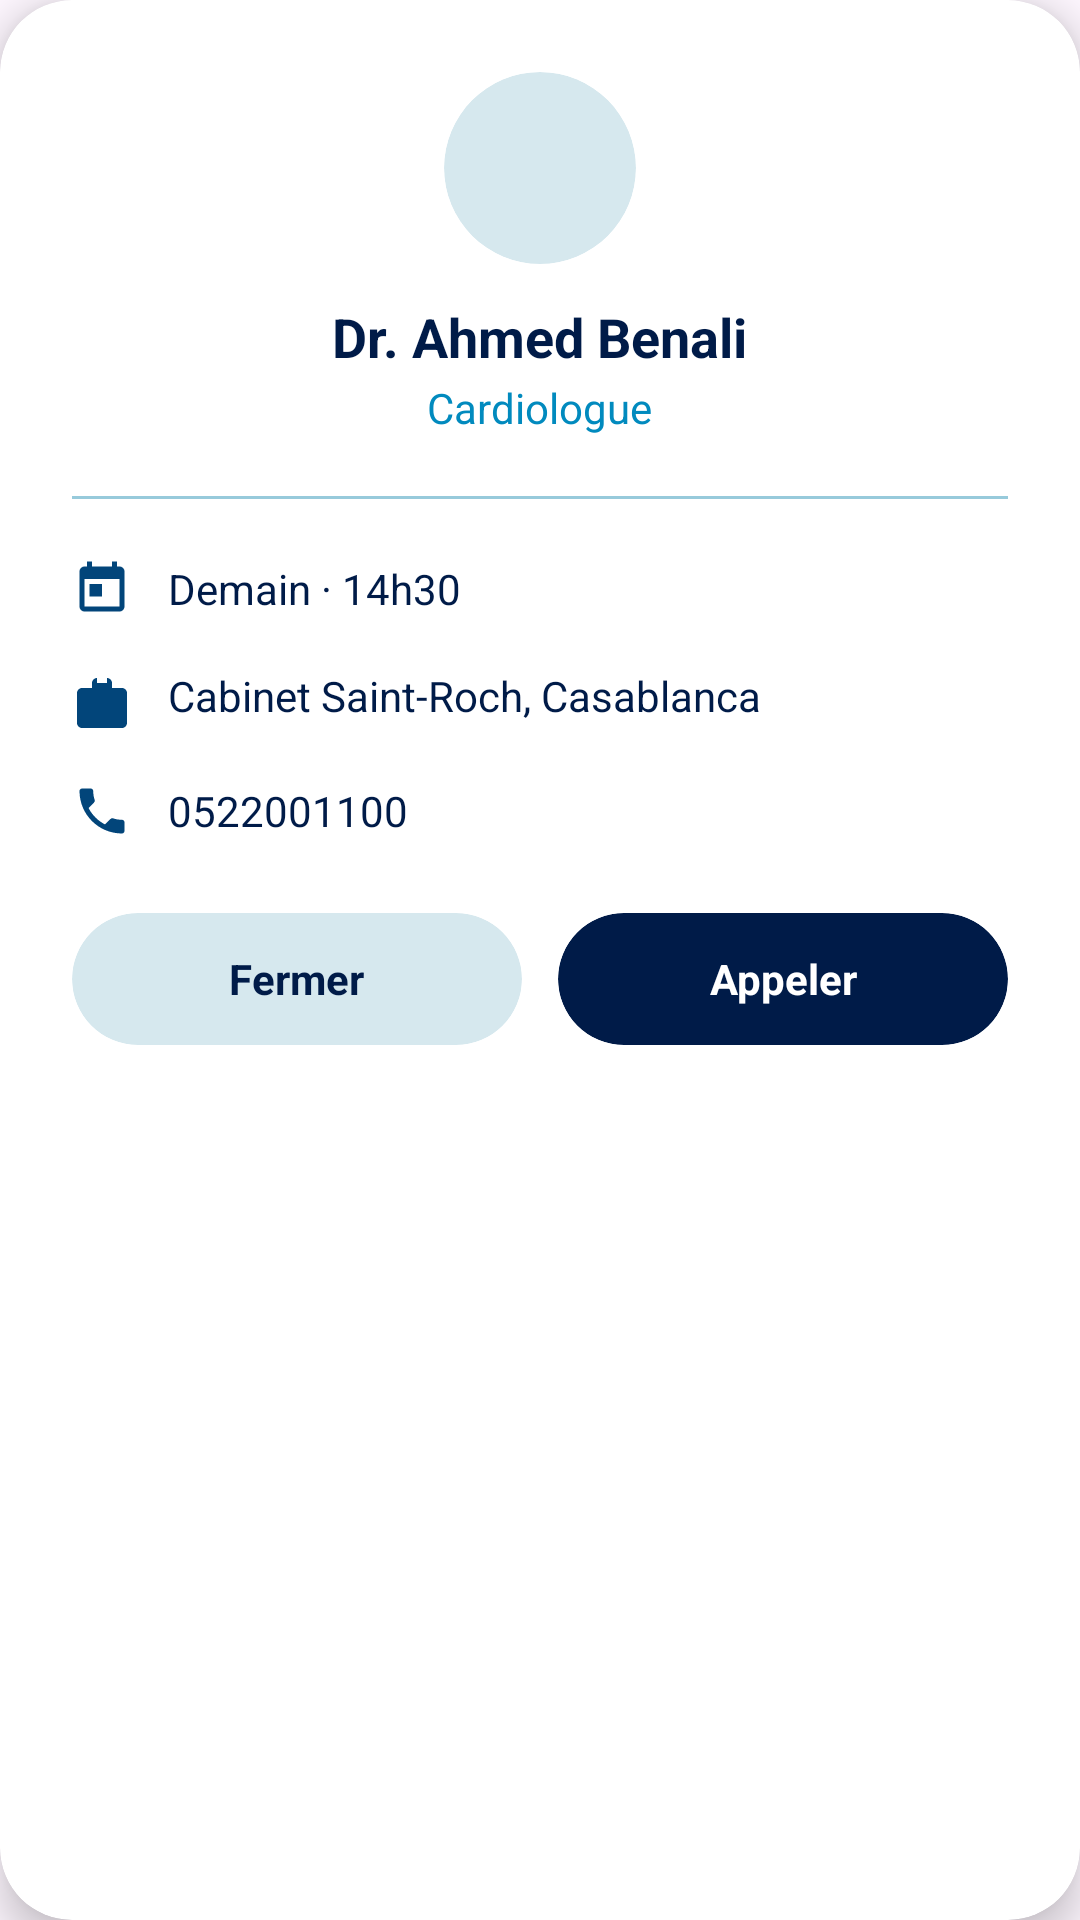

Produce the Android XML layout that renders to this screen, including the resource entries it uses.
<!-- AndroidManifest.xml: application theme Theme.Se77a -->
<!-- res/layout/dialog_appointment_details.xml -->
<?xml version="1.0" encoding="utf-8"?>
<androidx.cardview.widget.CardView
    xmlns:android="http://schemas.android.com/apk/res/android"
    xmlns:app="http://schemas.android.com/apk/res-auto"
    android:layout_width="match_parent"
    android:layout_height="wrap_content"
    android:layout_margin="24dp"
    app:cardCornerRadius="24dp"
    app:cardElevation="8dp"
    app:cardBackgroundColor="@color/white">

    <LinearLayout
        android:layout_width="match_parent"
        android:layout_height="wrap_content"
        android:orientation="vertical"
        android:padding="24dp">

        <androidx.cardview.widget.CardView
            android:layout_width="64dp"
            android:layout_height="64dp"
            android:layout_gravity="center"
            app:cardCornerRadius="32dp"
            app:cardElevation="0dp"
            app:cardBackgroundColor="@color/blue_light_2">
            <ImageView
                android:layout_width="32dp"
                android:layout_height="32dp"
                android:layout_gravity="center"
                android:src="@drawable/ic_doctor"
                app:tint="@color/blue_dark_1"
                android:contentDescription="Docteur"/>
        </androidx.cardview.widget.CardView>

        <TextView
            android:id="@+id/dialog_doctor_name"
            android:layout_width="wrap_content"
            android:layout_height="wrap_content"
            android:layout_gravity="center"
            android:layout_marginTop="12dp"
            android:text="Dr. Ahmed Benali"
            android:textColor="@color/blue_dark_1"
            android:textSize="18sp"
            android:textStyle="bold"/>

        <TextView
            android:id="@+id/dialog_specialty"
            android:layout_width="wrap_content"
            android:layout_height="wrap_content"
            android:layout_gravity="center"
            android:text="Cardiologue"
            android:textColor="@color/blue_medium"
            android:textSize="14sp"
            android:layout_marginTop="2dp"/>

        <View
            android:layout_width="match_parent"
            android:layout_height="1dp"
            android:background="@color/blue_light_1"
            android:layout_marginVertical="20dp"/>

        <LinearLayout
            android:layout_width="match_parent"
            android:layout_height="wrap_content"
            android:orientation="horizontal"
            android:gravity="center_vertical"
            android:layout_marginBottom="16dp">
            <ImageView
                android:layout_width="20dp"
                android:layout_height="20dp"
                android:src="@drawable/ic_calendar"
                app:tint="@color/blue_dark_2"
                android:layout_marginEnd="12dp"/>
            <TextView
                android:id="@+id/dialog_date_time"
                android:layout_width="match_parent"
                android:layout_height="wrap_content"
                android:text="Demain · 14h30"
                android:textColor="@color/blue_dark_1"
                android:textSize="14sp"/>
        </LinearLayout>

        <LinearLayout
            android:layout_width="match_parent"
            android:layout_height="wrap_content"
            android:orientation="horizontal"
            android:gravity="top"
            android:layout_marginBottom="16dp">
            <ImageView
                android:layout_width="20dp"
                android:layout_height="20dp"
                android:layout_marginTop="2dp"
                android:src="@drawable/ic_pharmacy"
                app:tint="@color/blue_dark_2"
                android:layout_marginEnd="12dp"/>
            <TextView
                android:id="@+id/dialog_address"
                android:layout_width="match_parent"
                android:layout_height="wrap_content"
                android:text="Cabinet Saint-Roch, Casablanca"
                android:textColor="@color/blue_dark_1"
                android:textSize="14sp"
                android:lineSpacingExtra="3dp"/>
        </LinearLayout>

        <LinearLayout
            android:layout_width="match_parent"
            android:layout_height="wrap_content"
            android:orientation="horizontal"
            android:gravity="center_vertical"
            android:layout_marginBottom="24dp">
            <ImageView
                android:layout_width="20dp"
                android:layout_height="20dp"
                android:src="@drawable/ic_call"
                app:tint="@color/blue_dark_2"
                android:layout_marginEnd="12dp"/>
            <TextView
                android:id="@+id/dialog_phone"
                android:layout_width="match_parent"
                android:layout_height="wrap_content"
                android:text="0522001100"
                android:textColor="@color/blue_dark_1"
                android:textSize="14sp"/>
        </LinearLayout>

        <LinearLayout
            android:layout_width="match_parent"
            android:layout_height="wrap_content"
            android:orientation="horizontal"
            android:weightSum="2">

            <androidx.cardview.widget.CardView
                android:id="@+id/dialog_btn_close"
                android:layout_width="0dp"
                android:layout_height="44dp"
                android:layout_weight="1"
                android:layout_marginEnd="6dp"
                android:clickable="true"
                android:focusable="true"
                app:cardCornerRadius="22dp"
                app:cardElevation="0dp"
                app:cardBackgroundColor="@color/blue_light_2">
                <TextView
                    android:layout_width="wrap_content"
                    android:layout_height="match_parent"
                    android:layout_gravity="center"
                    android:gravity="center"
                    android:text="Fermer"
                    android:textColor="@color/blue_dark_1"
                    android:textStyle="bold"
                    android:textSize="14sp"/>
            </androidx.cardview.widget.CardView>

            <androidx.cardview.widget.CardView
                android:id="@+id/dialog_btn_call"
                android:layout_width="0dp"
                android:layout_height="44dp"
                android:layout_weight="1"
                android:layout_marginStart="6dp"
                android:clickable="true"
                android:focusable="true"
                app:cardCornerRadius="22dp"
                app:cardElevation="0dp"
                app:cardBackgroundColor="@color/blue_dark_1">
                <TextView
                    android:layout_width="wrap_content"
                    android:layout_height="match_parent"
                    android:layout_gravity="center"
                    android:gravity="center"
                    android:text="Appeler"
                    android:textColor="@color/white"
                    android:textStyle="bold"
                    android:textSize="14sp"/>
            </androidx.cardview.widget.CardView>
        </LinearLayout>
    </LinearLayout>
</androidx.cardview.widget.CardView>
<!-- resources referenced by this layout -->
<resources>
  <color name="blue_dark_1">#001B48</color>
  <color name="blue_dark_2">#02457A</color>
  <color name="blue_light_1">#97CADB</color>
  <color name="blue_light_2">#D6E8EE</color>
  <color name="blue_medium">#018ABE</color>
  <color name="white">#FFFFFFFF</color>
  <!-- drawable ic_calendar (drawable) -->
  <vector xmlns:android="http://schemas.android.com/apk/res/android"
      android:width="24dp"
      android:height="24dp"
      android:viewportWidth="24"
      android:viewportHeight="24">
      <path
          android:fillColor="#001B48"
          android:pathData="M19,3h-1V1h-2v2H8V1H6v2H5c-1.1,0 -2,0.9 -2,2v14c0,1.1 0.9,2 2,2h14c1.1,0 2,-0.9 2,-2V5c0,-1.1 -0.9,-2 -2,-2zM19,19H5V8h14v11zM7,10h5v5H7z"/>
  </vector>
  <!-- drawable ic_call (drawable) -->
  <vector xmlns:android="http://schemas.android.com/apk/res/android"
      android:width="24dp"
      android:height="24dp"
      android:viewportWidth="24"
      android:viewportHeight="24">
      <path
          android:fillColor="#001B48"
          android:pathData="M6.62,10.79c1.44,2.83 3.76,5.14 6.59,6.59l2.2,-2.2c0.27,-0.27 0.67,-0.36 1.02,-0.24 1.12,0.37 2.33,0.57 3.57,0.57 0.55,0 1,0.45 1,1V20c0,0.55 -0.45,1 -1,1 -9.39,0 -17,-7.61 -17,-17 0,-0.55 0.45,-1 1,-1h3.5c0.55,0 1,0.45 1,1 0,1.25 0.2,2.45 0.57,3.57 0.11,0.35 0.03,0.74 -0.25,1.02l-2.2,2.2z"/>
  </vector>
  <!-- drawable ic_pharmacy (drawable) -->
  <vector xmlns:android="http://schemas.android.com/apk/res/android"
      android:width="24dp"
      android:height="24dp"
      android:viewportWidth="24"
      android:viewportHeight="24">
      <path
          android:fillColor="#001B48"
          android:pathData="M20,6h-4V4c0,-1.1 -0.9,-2 -2,-2h-4c-1.1,0 -2,0.9 -2,2v2H4c-1.1,0 -2,0.9 -2,2v12c0,1.1 0.9,2 2,2h16c1.1,0 2,-0.9 2,-2V8c0,-1.1 -0.9,-2 -2,-2zM14,4h-4V2h4v2z"/>
  </vector>
  <style name="Theme.Se77a" parent="Base.Theme.Se77a" />
  <style name="Base.Theme.Se77a" parent="Theme.Material3.DayNight.NoActionBar">
          
          
      </style>
</resources>
